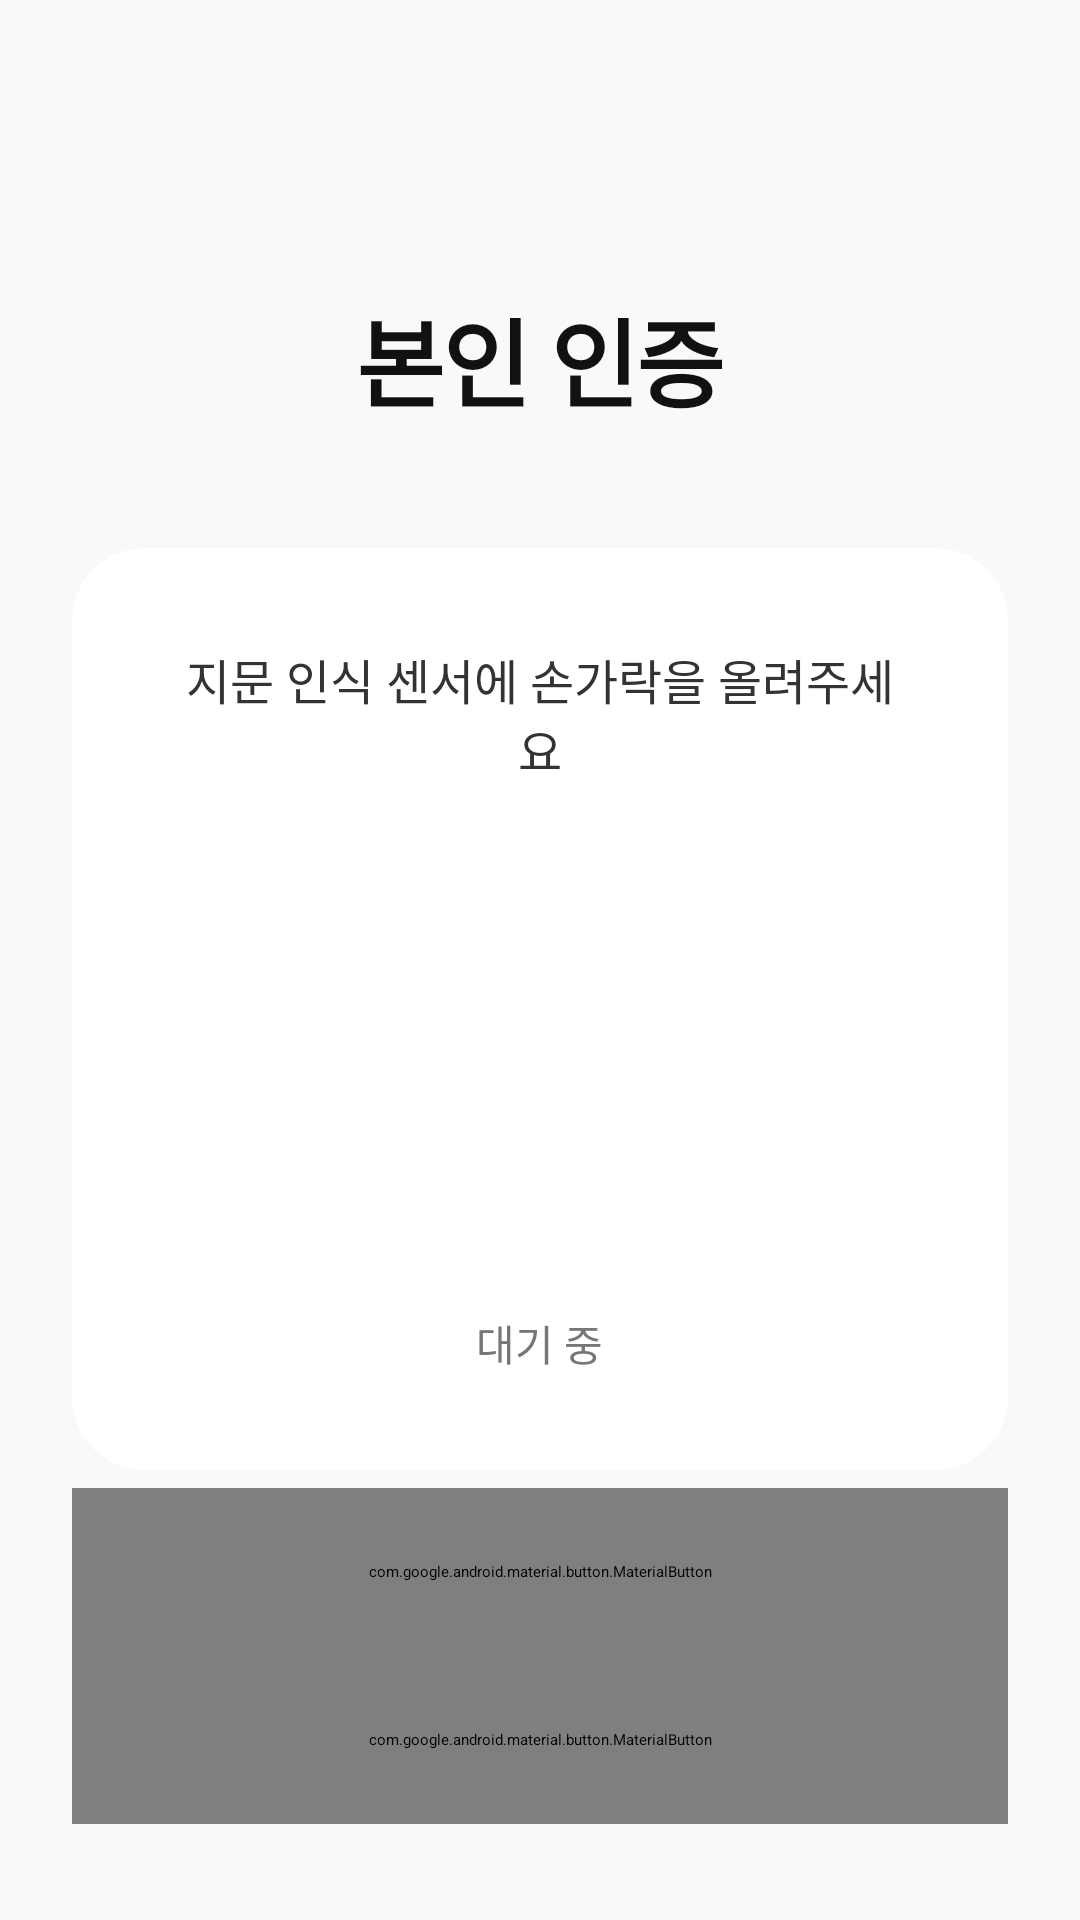

Here is an Android app screen rendered from its layout file. Give the layout XML and the strings, colors and styles it references.
<!-- AndroidManifest.xml: application theme Theme.CustomerApp -->
<!-- res/layout/activity_fingerprint_auth.xml -->
<?xml version="1.0" encoding="utf-8"?>
<androidx.constraintlayout.widget.ConstraintLayout
    xmlns:android="http://schemas.android.com/apk/res/android"
    xmlns:app="http://schemas.android.com/apk/res-auto"
    xmlns:tools="http://schemas.android.com/tools"
    android:id="@+id/main"
    android:layout_width="match_parent"
    android:layout_height="match_parent"
    android:background="#F8F9FA"
    tools:context=".FingerprintActivity">

    <androidx.constraintlayout.widget.Guideline
            android:id="@+id/guideline_top"
            android:layout_width="wrap_content"
            android:layout_height="wrap_content"
            android:orientation="horizontal"
            app:layout_constraintGuide_percent="0.15" />

    <TextView
            android:id="@+id/tv_auth_title"
            android:layout_width="wrap_content"
            android:layout_height="wrap_content"
            android:text="본인 인증"
            android:textColor="#111111"
            android:textSize="32sp"
            android:textStyle="bold"
            android:letterSpacing="-0.02"
            app:layout_constraintTop_toTopOf="@id/guideline_top"
            app:layout_constraintStart_toStartOf="parent"
            app:layout_constraintEnd_toEndOf="parent" />

    <androidx.cardview.widget.CardView
            android:id="@+id/card_fingerprint_container"
            android:layout_width="match_parent"
            android:layout_height="wrap_content"
            android:layout_marginHorizontal="24dp"
            android:layout_marginTop="40dp"
            app:cardBackgroundColor="#FFFFFF"
            app:cardCornerRadius="24dp"
            app:cardElevation="8dp"
            app:layout_constraintTop_toBottomOf="@id/tv_auth_title"
            app:layout_constraintStart_toStartOf="parent"
            app:layout_constraintEnd_toEndOf="parent">

        <LinearLayout
                android:layout_width="match_parent"
                android:layout_height="wrap_content"
                android:gravity="center"
                android:orientation="vertical"
                android:padding="32dp">

            <TextView
                    android:id="@+id/tv_guide"
                    android:layout_width="wrap_content"
                    android:layout_height="wrap_content"
                    android:text="지문 인식 센서에 손가락을 올려주세요"
                    android:textColor="#333333"
                    android:textSize="16sp"
                    android:gravity="center" />

            <ImageView
                    android:id="@+id/iv_fingerprint"
                    android:layout_width="120dp"
                    android:layout_height="120dp"
                    android:layout_marginTop="32dp"
                    android:src="@drawable/ic_baseline_fingerprint_24"
                    app:tint="#111111" />

            <TextView
                    android:id="@+id/tv_status"
                    android:layout_width="wrap_content"
                    android:layout_height="wrap_content"
                    android:layout_marginTop="24dp"
                    android:text="대기 중"
                    android:textColor="#777777"
                    android:textSize="14sp" />

        </LinearLayout>
    </androidx.cardview.widget.CardView>

    <LinearLayout
            android:layout_width="match_parent"
            android:layout_height="wrap_content"
            android:orientation="vertical"
            android:paddingHorizontal="24dp"
            android:layout_marginBottom="32dp"
            app:layout_constraintBottom_toBottomOf="parent">

        <com.google.android.material.button.MaterialButton
                android:id="@+id/btn_to_login"
                style="@style/Widget.MaterialComponents.Button.TextButton"
                android:layout_width="match_parent"
                android:layout_height="56dp"
                android:text="일반 로그인으로 돌아가기"
                android:textColor="#777777" />

        <com.google.android.material.button.MaterialButton
                android:id="@+id/btn_to_main"
                style="@style/Widget.MaterialComponents.Button.TextButton"
                android:layout_width="match_parent"
                android:layout_height="56dp"
                android:text="처음 화면으로 돌아가기"
                android:textColor="#777777" />
    </LinearLayout>

</androidx.constraintlayout.widget.ConstraintLayout>
<!-- resources referenced by this layout -->
<resources>

</resources>
